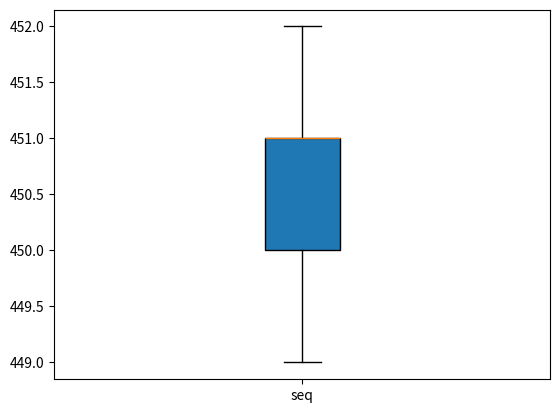

Reproduce this figure in Python.
#! /usr/bin/env python3

print('Preset1')
import matplotlib.pyplot as plt
import numpy as np
from matplotlib import colors
from matplotlib.ticker import PercentFormatter


 
seqPreset1=[1271,564,521,507,579,465,455,453,452,455,451,452,453,452,454,452,453,452,455,452,453,456,453,452,456,453,454,452,454,452,453,453,453,450,451,451,452,453,453,456,453,451,451,451,451,451,452,450,452,453,452,452,452,451,451,452,454,450,451,450,450,451,452,450,452,450,452,451,451,451,451,450,451,452,450,449,450,472,450,450,451,450,450,451,449,451,451,451,451,450,451,451,450,451,451,449,452,450,451,455,451,449,450,449,449,450,451,450,450,451,450,450,450,451,451,451,449,450,449,450,450,450,450,451,450,451,452,450,450,452,453,451,451,450,451,451,449,451,458,451,451,450,452,451,450,451,451,449,450,449,449,451,451,450,451,451,449,451,450,449,450,451,450,451,451,452,451,451,451,451,451,450,450,449,450,452,451,452,452,451,451,451,451,450,450,451,451,453,451,451,453,450,450,451,449,449,449,453,450,450,450,449,449,451,448,449,449,450,448,449,448,449,449,453,449,449,448,454,448,454,449,448,449,448,449,450,449,449,452,449,450,450,449,450,451,450,452,449,452,449,451,452,449,452,449,449,449,450,449,450,451,449,452,450,451,452,450,449,450,449,449,451,451,450,450,451,449,452,450,450,453,452,451,451,451,449,448,452,451,450,450,451,450,450,450,452,451,450,450,450,451,452,452,450,451,450,451,452,452,450,451,449,449,450,452,451,451,452,449,450,452,450,450,450,451,450,452,451,450,450,450,452,450,451,452,452,455,451,452,452,450,451,452,449,449,449,454,450,451,452,452,451,449,452,451,458,450,451,451,451,451,451,450,452,453,452,450,450,449,452,450,452,451,451,449,450,450,449,451,450,451,452,453,453,451,450,450,450,450,449,451,451,451,457,451,451,449,450,450,448,449,449,452,450,450,449,451,450,451,451,450,455,450,450,451,450,450,450,451,452,450,449,450,449,448,451,450,451,448,448,449,457,450,451,449,450,451,452,450,449,449,449,449,452,451,450,451,451,448,449,450,448,451,451,448,451,448,448,448,450,451,450,448,449,454,453,451,449,449,451,451,450,450,451,449,448,450,449,449,453,450,449,451,451,449,450,450,451,452,451,449,451,451,450,451,449,450,451,452,450,451,448,448,450,449,451,452,450,451,451,450,450,452,451,451,449,449,448,449,451,448,450,448,449,450,448,448,452,450,450,449,449,449,449,450,449,450,450,451,452,448,449,450,448,450,453,451,451,452,450,448,450,448,449,448,448,449,451,450,451,451,450,451,449,451,449,449,451,452,450,448,449,450,449,451,453,451,450,451,448,448,449,450,451,449,450,450,450,451,450,450,449,449,448,448,449,449,449,452,450,451,451,451,449,450,451,450,450,449,451,448,450,449,448,450,450,454,451,451,450,451,451,452,451,449,449,452,450,451,449,449,449,451,449,449,450,450,452,451,451,451,451,452,450,449,448,448,451,449,451,450,449,450,448,449,449,450,449,451,452,450,450,451,450,451,450,450,452,451,449,450,450,451,450,451,449,449,453,449,450,452,451,450,451,450,451,452,450,449,453,449,451,451,451,448,451,452,450,451,451,451,451,451,449,452,450,449,450,451,451,452,451,452,449,450,449,450,451,452,451,450,449,451,455,449,452,451,452,450,451,451,453,450,450,451,449,449,451,450,449,449,449,452,452,452,449,451,450,450,451,450,452,452,449,453,449,449,450,450,450,451,452,451,453,451,449,452,451,451,450,450,450,451,453,449,452,450,451,451,453,450,450,452,449,452,452,452,451,451,449,450,453,450,450,450,451,450,451,451,451,453,449,450,451,449,450,451,448,450,450,449,452,450,452,449,449,450,452,451,450,450,450,452,451,453,450,451,452,450,451,451,449,450,451,448,450,452,452,453,451,449,449,452,453,452,451,452,451,451,451,451,451,451,451,451,451,450,450,450,455,450,452,449,451,451,449,453,451,452,452,449,451,450,451,449,450,449,450,450,451,451,450,451,450,451,449,451,452,450,452,450,450,450,452,453,450,451,450,451,452,451,452,452,449,449,449,452,451,451,452,450,449,449,452,450,451,449,449,450,450,452,451,450,451,451,451,451,450,451,450,450,452,452,452,451,452,450,452,450,449,453,452,449,452,450,450,452,451,452,451,451,452,452,452,451,451,450,450,453,451,450,451,449,450,452,449,449,452,452,450,450,450,452,471,452,451,449,451,453,452,452,448,449,451,449,450,453,450,451,450,451,452,450,451,450,453,451,452,449,449,450,450,451,449,450,449,451,450,453,452,452,451,450,450,449,450,452,452,451,452,449,453,450,449,450,452,452,451,450,450,451,450,449,450,451,454,449,449,451,453,449,451,452,449,450,452,451,449,451,452,449,453,452,451,450,450,450,450,453,449,450,449,451,449,449,451,450,450,452,452,452,449,450,451,452,451,451,452,453,452,450,452,451,452,451,452,450,450,450,449,452,452,452,453,450,451,449,452,451,450,449,450,450,450,450,450,449,449,450,452,450,450,452,452,452,449,450,452,452,451,451,453,451,452,450,450,450,452,449,449,450,450,477,451,449,451,450,450,452,451,450,452,450,451,451,451,452,452,451,450,451,450,451,451,451,450,451,452,451,450,451,451,449,451,450,450,453,448,450,449,448,450,451,449,455,452,452,452,451,451,451,452,451,449,449,451,452,451,451,450,451,451,451,451,449,451,449,450,451,449,454,449,449,449,450,448,450,453,452,451,452,450,450,451,451,452,449,449,451,451,452,452,451,451,452,450,451,449,452,451,451,450,452,453,449,451,449,450,452,450,452,453,451,452,451,455,449,449,450,448,451,452,451,450,453,450,451,450,450,452,451,454,450,453,452,451,451,451,451,449,451,450,453,451,449,450,450,450,450,452,451,450,450,451,450,452,449,450,451,451,452,450,449,450,451,450,448,451,452,449,451,454,450,451,450,452,452,450,449,451,452,452,452,452,449,449,451,450,452,452,452,451,452,449,449,450,450,450,452,450,449,451,450,452,452,452,452,452,450,449,450,450,451,450,450,451,452,452,450,453,456,449,451,452,451,452,452,450,451,454,452,451,450,451,449,451,451,450,451,450,450,450,451,452,451,451,449,452,451,452,452,450,452,450,452,449,449,452,453,449,452,453,451,452,451,450,452,450,452,450,452,450,449,450,451,452,450,450,451,452,449,451,452,449,450,451,450,452,450,449,450,450,450,451,450,449,452,451,449,450,450,449,452,449,450,451,452,451,449,450,451,453,451,449,450,449,451,451,452,452,450,449,451,451,452,449,451,450,452,452,453,452,452,452,451,450,451,453,452,451,451,450,450,449,449,449,450,452,452,453,450,452,451,450,450,452,449,451,449,449,449,450,450,451,450,451,452,451,453,449,450,449,450,451,452,452,450,451,450,451]
par2Preset1=[1151,443,391,399,354,396,328,314,304,304,319,321,297,299,310,303,303,306,315,303,307,308,301,302,301,303,297,297,310,300,302,304,311,300,306,302,295,304,309,318,303,305,302,298,296,301,307,299,301,305,300,300,304,308,304,305,304,296,298,305,301,301,304,305,298,300,307,307,303,302,313,294,302,307,310,299,300,307,302,300,300,306,296,302,308,302,299,304,303,297,303,310,301,302,305,307,300,300,302,300,300,306,310,303,298,305,303,300,304,310,292,299,304,301,304,302,305,296,301,301,302,299,308,305,302,306,322,296,302,303,309,299,302,316,302,300,298,303,293,299,305,302,307,306,309,296,300,310,301,305,306,311,299,305,306,300,304,311,307,303,305,306,299,300,306,304,296,302,308,302,301,306,310,297,296,305,302,302,309,312,303,302,307,302,301,305,308,300,304,306,304,299,301,306,302,305,307,300,298,304,306,296,301,306,302,300,302,302,296,298,305,298,298,308,308,302,306,304,300,303,303,309,302,301,306,294,294,297,306,296,295,306,302,304,304,310,301,305,307,295,303,310,307,294,303,300,292,298,304,306,296,300,304,299,301,308,305,301,297,300,303,301,305,311,295,297,310,295,300,302,314,298,302,303,293,296,302,307,300,305,308,301,301,303,310,303,300,306,294,295,296,306,298,303,302,300,302,300,313,300,302,308,301,300,305,306,293,295,303,298,294,297,299,295,299,301,293,304,305,309,300,304,303,293,300,298,309,296,300,310,302,302,310,309,302,300,304,300,301,304,309,296,299,304,296,298,301,306,302,305,315,302,300,305,307,300,303,298,293,298,307,308,301,299,300,293,298,301,306,296,294,299,295,294,297,312,297,303,306,301,301,303,307,296,302,311,297,301,305,313,297,298,310,302,303,305,306,301,302,307,302,301,300,307,295,300,305,303,305,309,308,296,300,307,300,300,302,309,303,303,309,302,300,303,308,294,300,307,301,303,306,303,294,300,308,295,297,308,307,301,304,306,303,299,312,313,303,304,305,302,300,302,306,302,304,307,300,298,297,314,303,300,305,303,302,305,308,303,306,307,300,297,296,317,293,301,305,300,301,313,304,302,303,325,301,302,310,308,298,301,323,301,300,304,307,300,303,306,298,301,305,308,302,302,307,303,296,304,310,301,299,307,301,296,298,308,306,296,300,292,298,304,307,300,307,307,300,300,303,306,297,307,309,300,301,302,312,298,304,303,299,305,302,317,303,309,312,299,303,301,307,293,301,305,299,301,312,306,302,307,307,302,302,310,309,298,299,308,303,305,303,309,300,302,313,300,302,311,311,303,304,307,302,301,309,308,303,304,313,299,297,299,303,299,305,306,299,305,306,309,296,305,310,300,301,306,308,301,306,309,303,301,308,310,304,300,306,294,295,303,307,303,308,308,302,305,305,309,299,305,308,302,307,306,310,300,299,310,301,300,308,305,302,296,305,295,301,308,301,301,304,307,300,302,310,306,296,301,299,292,297,304,304,299,305,312,300,302,307,311,301,304,305,302,301,304,312,298,306,306,303,302,298,308,301,304,310,301,299,307,308,301,299,305,298,302,310,306,302,307,309,302,305,304,304,298,303,305,302,303,307,313,302,302,309,302,303,310,309,301,304,311,301,306,309,308,300,300,305,303,308,305,310,296,296,299,292,298,302,309,300,302,309,302,300,309,302,293,295,307,302,301,307,305,293,297,300,301,301,311,308,303,305,306,300,298,306,316,302,307,307,299,302,305,312,299,305,308,300,303,307,306,297,302,306,298,300,303,311,300,304,309,303,301,309,312,300,304,306,297,304,303,309,302,301,306,302,303,305,310,301,303,308,303,301,308,305,293,300,308,304,303,310,314,301,300,306,303,306,310,307,301,305,310,302,299,308,308,302,301,307,303,305,307,310,301,300,307,301,302,306,304,302,304,303,297,299,304,307,299,306,305,298,300,304,307,300,303,307,304,303,312,308,303,306,306,300,307,305,309,303,302,305,301,293,305,307,300,302,303,302,303,304,309,300,303,307,300,305,303,312,302,306,308,302,301,305,306,292,298,305,299,301,303,305,300,300,309,298,301,307,312,293,303,311,302,305,306,310,299,304,307,302,300,305,308,302,304,305,293,298,302,307,301,299,307,300,299,303,307,299,303,305,295,304,309,308,301,305,306,303,302,303,310,297,302,305,302,303,311,309,301,305,306,302,303,307,309,301,298,298,296,300,304,300,294,303,321,295,301,308,303,302,302,308,302,301,305,310,303,305,310,302,302,302,307,298,303,308,300,301,306,308,301,303,304,300,301,310,308,297,302,303,299,302,302,309,302,300,307,303,301,310,313,302,304,308,301,301,306,306,301,304,305,300,303,305,312,301,305,307,301,306,309,308,302,303,319,301,304,308,309,302,303,309,302,304,302,310,297,295,301,301,300,304,309,303,305,309,296,303,301,306,292,297,301,302,299,312,306,299,302,305,302,307,308,306,298,302,309,300,303,311,308,302,299,310,302,298,297,305,297,305,302,293,302,307,310,301,300,310,301,300,300,300,293,300,302,294,302,309,307,301,300,302,293,300,297,305,301,303,309,297,305,310,312,300,305,308,301,300,306,309,307,300,307,296,296,303,308,300,303,305,296,298,300,305,293,295,312,298,300,306,308,301,300,303,293,303,306,314,302,304,308,304,307,303,301,292,296,311,299,302,302,308,300,305,308,300,304,307,307,300,302,308,293,297,310,310,301,305,305,297,301,301,305,301,304,306,300,307,309,308,303,304,323,302,301,304,307,302,303,307,296,302,303,307,302,306,306,302,303,302,309,300,303,304,300,304,307,311,298,302,306,303,301,306,306,301,301,308,300,299,310,306,302,307,320,292,294,303,309,299,303,308,302,298,307,307,301,302,307,300,302,307,309,302,304,306,296,300,310,309,297,295,303,301,301,313,308,300,303,319,303,301,307,308,300,302,304,302,300,304,309,297,306,307,301,300,307,314,300,306,310,301,303,315,306,300,303,306,302,307,302,314,300,300,307,301,302,308,311,297,295,303,297,298,305,309,297,298,309,298,301,304,307,301,301,307,301,304,311,314,303,305,305,301,301,307,309,304,301,306,298,309,306,307,298,305,308,300,301,307,305,300,294,298,293,300,303,307,302,302,302,302,301,302,306,302,304,308,298,300,305,308,298,300,309,302,300,303,306,301,303,309,302,305,301,311,301,304,304,301,299,296,306,295,295,303,301,302,307,303,293,299,312,302,300,309,309,298,303,304,297,298,308,312,301,302,308,303,300,296,308,292,295,304,304,301,306,307,302,301,305,302,303,306,307,303,304,307,300,299,308,307,298,303,307,299,302,306,310,298,304,305,301,303,306,308,302,300,304,294,297,305,308,298,298,307,300]
par4Preset1=[1257,393,359,387,416,341,317,287,281,272,286,297,297,276,360,306,286,269,275,273,278,268,274,271,276,274,274,272,280,268,280,271,285,270,278,267,274,274,285,272,277,271,278,270,275,280,290,266,273,266,276,269,275,278,278,269,276,264,278,268,280,265,273,265,272,273,275,270,282,265,285,267,274,268,279,267,276,264,271,273,285,265,284,271,277,268,277,272,272,267,278,267,275,266,281,270,280,265,287,270,287,269,269,272,272,272,279,266,284,265,284,271,277,264,280,266,280,272,271,271,274,269,278,265,280,274,276,266,275,266,271,264,273,271,273,271,273,266,282,273,277,272,275,272,275,269,282,272,278,264,279,265,275,267,277,269,274,271,278,267,276,267,279,271,284,270,274,265,281,265,284,264,285,271,274,269,279,269,284,268,285,274,277,266,275,263,277,263,283,262,278,270,272,275,278,263,277,273,276,263,276,266,277,269,276,271,278,267,278,265,270,266,275,265,272,270,275,271,276,270,277,272,275,267,272,272,283,270,278,263,278,267,281,267,283,270,278,263,283,271,275,269,275,266,278,272,276,264,277,266,282,268,273,264,281,268,282,270,272,272,271,268,275,274,275,272,273,268,270,272,284,269,276,272,276,270,271,264,288,267,277,265,281,267,272,265,273,265,278,269,279,268,280,266,274,267,281,265,278,264,276,266,272,270,280,267,284,267,277,264,274,278,277,268,274,264,275,264,295,266,284,269,278,269,272,267,281,268,271,267,275,283,280,279,277,269,280,265,283,276,278,270,271,268,277,264,282,270,274,269,276,265,279,266,273,266,277,262,277,272,278,272,272,260,279,272,270,271,284,265,282,272,275,278,281,264,274,267,279,268,279,272,289,263,281,269,276,268,278,270,285,268,276,265,280,268,274,276,276,273,276,269,280,269,288,268,276,266,277,269,279,269,276,271,288,264,275,269,271,266,272,270,279,263,275,270,287,266,276,277,269,264,280,269,277,271,280,266,276,271,279,267,273,272,287,270,277,263,275,271,281,269,283,262,274,270,272,269,276,273,272,270,280,265,277,268,277,271,278,266,276,270,279,267,273,265,284,267,274,264,287,270,279,266,275,265,272,266,272,266,278,270,275,270,273,264,279,272,273,267,282,279,276,272,286,268,276,265,274,274,271,272,274,266,270,273,290,261,281,273,282,270,275,264,275,265,277,264,275,268,277,272,280,269,276,266,275,267,276,265,271,272,278,268,278,264,274,265,273,270,271,279,285,263,275,271,274,264,282,270,285,268,280,268,276,268,278,271,273,270,278,264,279,269,279,267,283,265,274,264,278,268,280,267,275,268,291,271,292,265,279,263,277,266,272,270,289,268,281,266,286,270,277,274,280,272,290,265,280,270,274,264,283,277,272,265,279,266,278,262,273,273,278,270,277,265,277,267,273,268,279,264,276,268,279,266,269,264,275,265,272,274,274,280,274,268,283,281,270,278,275,268,276,265,276,273,273,270,278,272,275,268,277,270,280,266,285,263,280,264,273,270,272,265,273,269,272,269,272,268,281,266,275,270,273,266,282,268,281,267,274,263,271,269,281,267,278,268,283,266,283,267,277,266,275,263,270,269,270,272,277,270,283,265,275,268,281,265,280,269,278,265,279,264,270,271,280,272,280,283,278,269,274,266,278,263,273,270,274,264,270,271,270,265,281,266,278,269,277,267,277,269,279,272,289,267,272,269,280,268,275,270,275,265,271,267,278,268,278,265,271,267,271,266,273,266,272,271,274,268,272,272,278,267,281,263,272,267,278,264,272,265,288,267,277,269,274,262,290,263,276,265,276,266,280,267,274,272,286,265,281,266,271,271,280,266,271,278,271,270,279,269,280,262,277,269,285,272,288,266,280,269,278,265,283,269,277,269,280,268,276,270,277,263,284,266,278,271,277,270,279,268,276,265,284,268,269,265,276,275,269,271,279,269,277,264,287,263,276,262,274,265,274,270,277,278,280,263,272,271,274,270,273,263,280,269,285,268,270,269,275,265,277,265,272,268,274,265,274,268,274,264,286,267,271,269,278,264,273,265,272,264,274,265,275,264,279,263,273,270,278,267,279,265,275,267,281,268,276,272,288,271,279,268,287,271,277,266,279,269,280,269,271,285,275,261,273,264,274,263,273,265,276,266,284,272,277,268,276,268,274,265,287,267,274,272,279,263,287,271,278,267,276,263,280,268,274,265,276,266,271,271,285,264,272,271,277,265,284,269,278,280,276,261,275,268,277,264,274,266,276,270,282,273,275,267,274,268,276,268,275,275,282,278,277,270,285,270,277,267,274,267,272,269,276,266,278,275,277,263,272,265,278,267,274,264,278,271,282,272,271,267,271,265,272,265,276,270,270,278,271,270,274,269,281,269,274,279,274,264,279,266,274,270,268,271,282,265,272,267,274,270,281,264,278,265,273,265,274,263,273,267,278,263,279,265,281,275,275,270,271,271,273,270,275,263,280,268,276,264,273,271,275,271,280,263,279,273,281,264,278,264,274,267,278,269,276,270,270,280,273,269,281,268,275,266,283,264,272,263,278,271,276,277,275,264,273,267,281,268,275,264,278,269,282,266,282,265,278,265,272,266,274,272,273,267,273,263,277,262,278,263,274,270,279,264,275,266,279,276,275,265,283,268,278,267,271,269,278,271,272,268,277,268,278,277,284,268,279,266,278,265,270,272,272,269,274,264,273,270,270,270,277,267,284,263,288,269,272,266,285,269,277,279,280,280,276,266,274,263,279,267,273,261,276,268,299,262,284,263,276,267,280,268,280,271,280,267,269,279,286,273,278,264,274,268,270,267,277,268,280,274,277,270,282,269,280,265,274,269,279,279,272,269,279,265,276,268,273,270,280,265,271,269,284,262,277,269,277,263,276,269,288,266,272,268,278,272,271,266,278,269,281,271,271,270,277,265,277,264,273,267,277,268,271,270,280,280,276,272,276,268,274,268,270,270,273,267,271,271,278,266,272,272,271,273,284,268,279,264,276,266,273,263,271,269,270,270,287,263,275,271,271,265,276,271,275,268,274,264,276,263,277,267,280,271,280,266,274,267,277,267,273,269,274,269,270,268,292,263,277,271,287,260,276,269,273,268,277,272,280,266,277,267,276,278,279,264,278,263,274,263,280,266,270,262,287,271,273,265,271,264,276,272,276,267,275,263,279,264,274,270,271,271,277,267,272,268,273,263,276,269,272,263,274,269,285,268,275,268,272,266,274,268,281,265,275,270,277,265,273,265,283,278,276,265,282,263,276,269,279,269,271,266,280,265,273,270,277,266,273,266,281,271,275,265,279,266,287,267,271,265,280,266,275,271,277,266,276,269,275,262,274,269,277,270,281,266,278,266,273,268,269,271,274,266,271,271,282,267]


box_plot_data=[seqPreset1]
plt.boxplot(box_plot_data,0,'',patch_artist=True,labels=['seq'])
plt.show()
